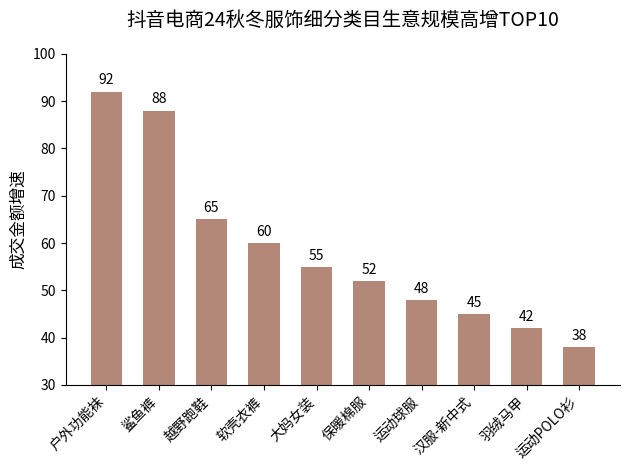

The matplotlib source for this figure:
import matplotlib.pyplot as plt
import numpy as np

# 分类名称
categories = ["户外功能袜", "鲨鱼裤", "越野跑鞋", "软壳衣裤", "大妈女装", 
              "保暖棉服", "运动球服", "汉服-新中式", "羽绒马甲", "运动POLO衫"]
# 模拟的成交金额增速数据，大体接近原图表比例
data = [92, 88, 65, 60, 55, 52, 48, 45, 42, 38]  

x = np.arange(len(categories))  # x轴位置

fig, ax = plt.subplots()
# 绘制柱状图，设置颜色为类似的棕色系，调整柱子宽度
bars = ax.bar(x, data, width=0.6, color='#b38878')  

# 设置y轴范围
ax.set_ylim([30, 100])  
# 设置x轴刻度和标签
ax.set_xticks(x)
ax.set_xticklabels(categories, rotation=45, ha='right')  

# 添加y轴标签
ax.set_ylabel('成交金额增速', fontsize=12)  
# 添加标题
ax.set_title('抖音电商24秋冬服饰细分类目生意规模高增TOP10', fontsize=14, pad=20)  

# 添加数据标签
for bar in bars:
    height = bar.get_height()
    ax.annotate(f'{height}',
                xy=(bar.get_x() + bar.get_width() / 2, height),
                xytext=(0, 3),  # 3 points vertical offset
                textcoords="offset points",
                ha='center', va='bottom')

# 隐藏顶部和右侧边框
ax.spines['top'].set_visible(False)
ax.spines['right'].set_visible(False)

plt.tight_layout()  # 调整布局
plt.show()
